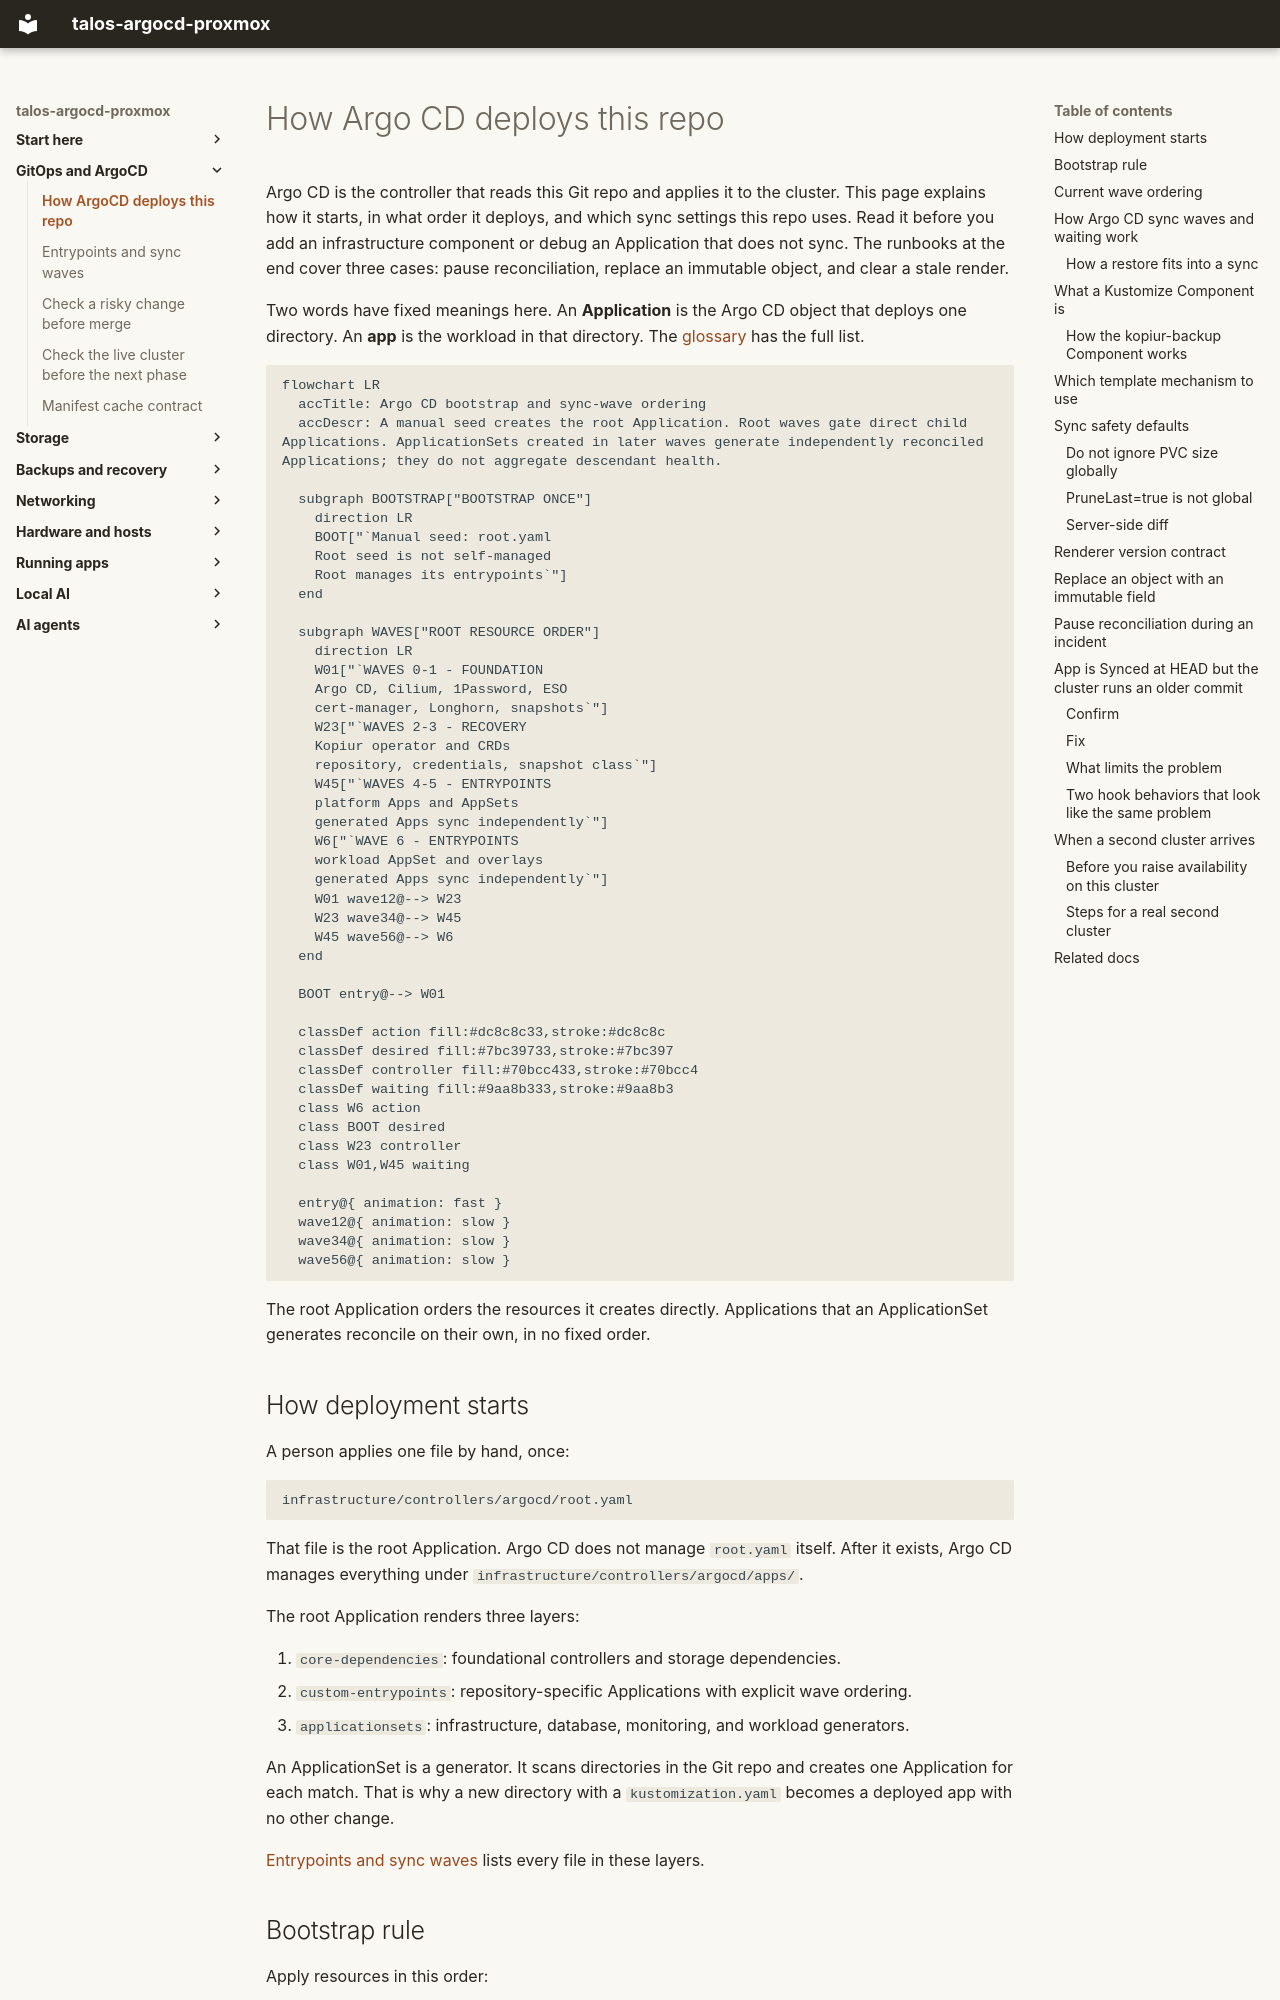

repository: mitchross/talos-argocd-proxmox · page: domains/argocd/argocd/index.html · generator: mkdocs

# How Argo CD deploys this repo

Argo CD is the controller that reads this Git repo and applies it to the cluster.
This page explains how it starts, in what order it deploys, and which sync settings this repo uses.
Read it before you add an infrastructure component or debug an Application that does not sync.
The runbooks at the end cover three cases: pause reconciliation, replace an immutable object, and clear a stale render.

Two words have fixed meanings here. An **Application** is the Argo CD object that deploys one directory.
An **app** is the workload in that directory. The [glossary](../../glossary.md) has the full list.

```mermaid
flowchart LR
  accTitle: Argo CD bootstrap and sync-wave ordering
  accDescr: A manual seed creates the root Application. Root waves gate direct child Applications. ApplicationSets created in later waves generate independently reconciled Applications; they do not aggregate descendant health.

  subgraph BOOTSTRAP["BOOTSTRAP ONCE"]
    direction LR
    BOOT["`Manual seed: root.yaml
    Root seed is not self-managed
    Root manages its entrypoints`"]
  end

  subgraph WAVES["ROOT RESOURCE ORDER"]
    direction LR
    W01["`WAVES 0-1 - FOUNDATION
    Argo CD, Cilium, 1Password, ESO
    cert-manager, Longhorn, snapshots`"]
    W23["`WAVES 2-3 - RECOVERY
    Kopiur operator and CRDs
    repository, credentials, snapshot class`"]
    W45["`WAVES 4-5 - ENTRYPOINTS
    platform Apps and AppSets
    generated Apps sync independently`"]
    W6["`WAVE 6 - ENTRYPOINTS
    workload AppSet and overlays
    generated Apps sync independently`"]
    W01 wave12@--> W23
    W23 wave34@--> W45
    W45 wave56@--> W6
  end

  BOOT entry@--> W01

  classDef action fill:#dc8c8c33,stroke:#dc8c8c
  classDef desired fill:#7bc39733,stroke:#7bc397
  classDef controller fill:#70bcc433,stroke:#70bcc4
  classDef waiting fill:#9aa8b333,stroke:#9aa8b3
  class W6 action
  class BOOT desired
  class W23 controller
  class W01,W45 waiting

  entry@{ animation: fast }
  wave12@{ animation: slow }
  wave34@{ animation: slow }
  wave56@{ animation: slow }
```

The root Application orders the resources it creates directly.
Applications that an ApplicationSet generates reconcile on their own, in no fixed order.

## How deployment starts

A person applies one file by hand, once:

```text
infrastructure/controllers/argocd/root.yaml
```

That file is the root Application. Argo CD does not manage `root.yaml` itself.
After it exists, Argo CD manages everything under `infrastructure/controllers/argocd/apps/`.

The root Application renders three layers:

1. `core-dependencies`: foundational controllers and storage dependencies.
2. `custom-entrypoints`: repository-specific Applications with explicit wave ordering.
3. `applicationsets`: infrastructure, database, monitoring, and workload generators.

An ApplicationSet is a generator. It scans directories in the Git repo and creates one Application for each match.
That is why a new directory with a `kustomization.yaml` becomes a deployed app with no other change.

[Entrypoints and sync waves](entrypoints.md) lists every file in these layers.
